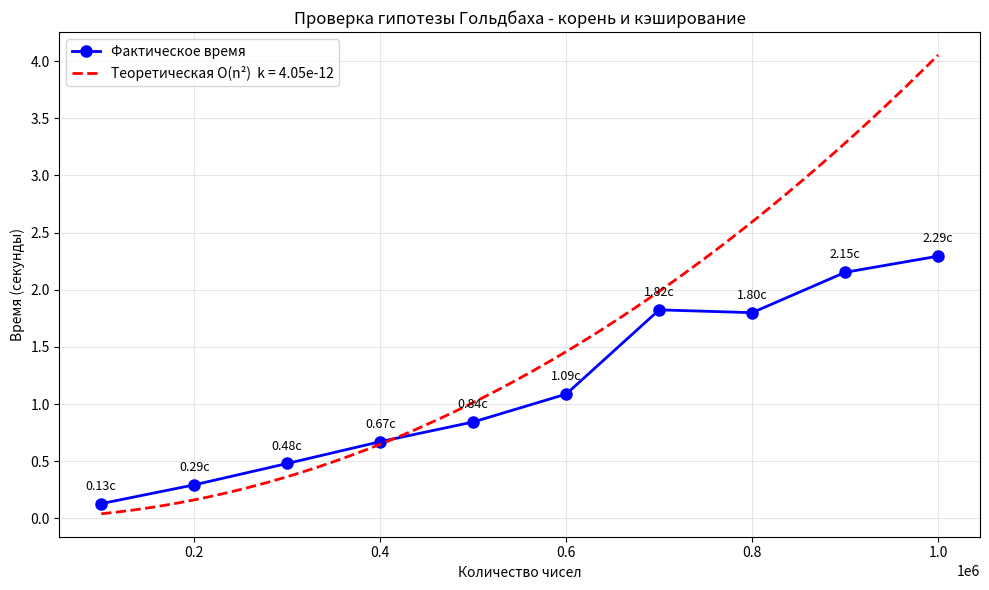

This figure's Python source:
import time
import math
import matplotlib.pyplot as plt
import numpy as np


def is_prime_sqrt(n):
    if n < 2:
        return False
    if n == 2:
        return True
    if n % 2 == 0:
        return False
    for i in range(3, int(math.sqrt(n)) + 1, 2):
        if n % i == 0:
            return False
    return True


def check_goldbach_sqrt_cache_for_graph(max_N):
    start_time = time.time()
    prime_cache = {}

    def is_prime_cached(n):
        if n in prime_cache:
            return prime_cache[n]
        else:
            result = is_prime_sqrt(n)
            prime_cache[n] = result
            return result

    for N in range(4, max_N + 1, 2):
        found = False
        for a in range(2, N):
            b = N - a
            if is_prime_cached(a) and is_prime_cached(b):
                found = True
                break
        if not found:
            return time.time() - start_time
    return time.time() - start_time


test_sizes = [100000, 200000, 300000, 400000, 500000,
              600000, 700000, 800000, 900000, 1000000]
execution_times = []

for max_N in test_sizes:
    elapsed_time = check_goldbach_sqrt_cache_for_graph(max_N)
    execution_times.append(elapsed_time)
    print(f"max_N={max_N}: время={elapsed_time:.2f}с")

n_array = np.array(test_sizes)
t_array = np.array(execution_times)

k_values = t_array / (n_array ** 2)
k = np.mean(k_values) * 0.85  

n_smooth = np.linspace(min(n_array), max(n_array), 200)
t_theoretical = k * (n_smooth ** 2)

plt.figure(figsize=(10, 6))

plt.plot(test_sizes, execution_times, 'bo-', linewidth=2, markersize=8,
         label='Фактическое время')

plt.plot(n_smooth, t_theoretical, 'r--', linewidth=2,
         label=f'Теоретическая O(n²)  k = {k:.2e}')

plt.xlabel('Количество чисел')
plt.ylabel('Время (секунды)')
plt.title('Проверка гипотезы Гольдбаха - корень и кэширование')
plt.legend()
plt.grid(True, alpha=0.3)

for x, y in zip(test_sizes, execution_times):
    plt.annotate(f'{y:.2f}с', (x, y),
                 xytext=(0, 10),
                 textcoords='offset points',
                 ha='center',
                 fontsize=9)

plt.tight_layout()
plt.show()